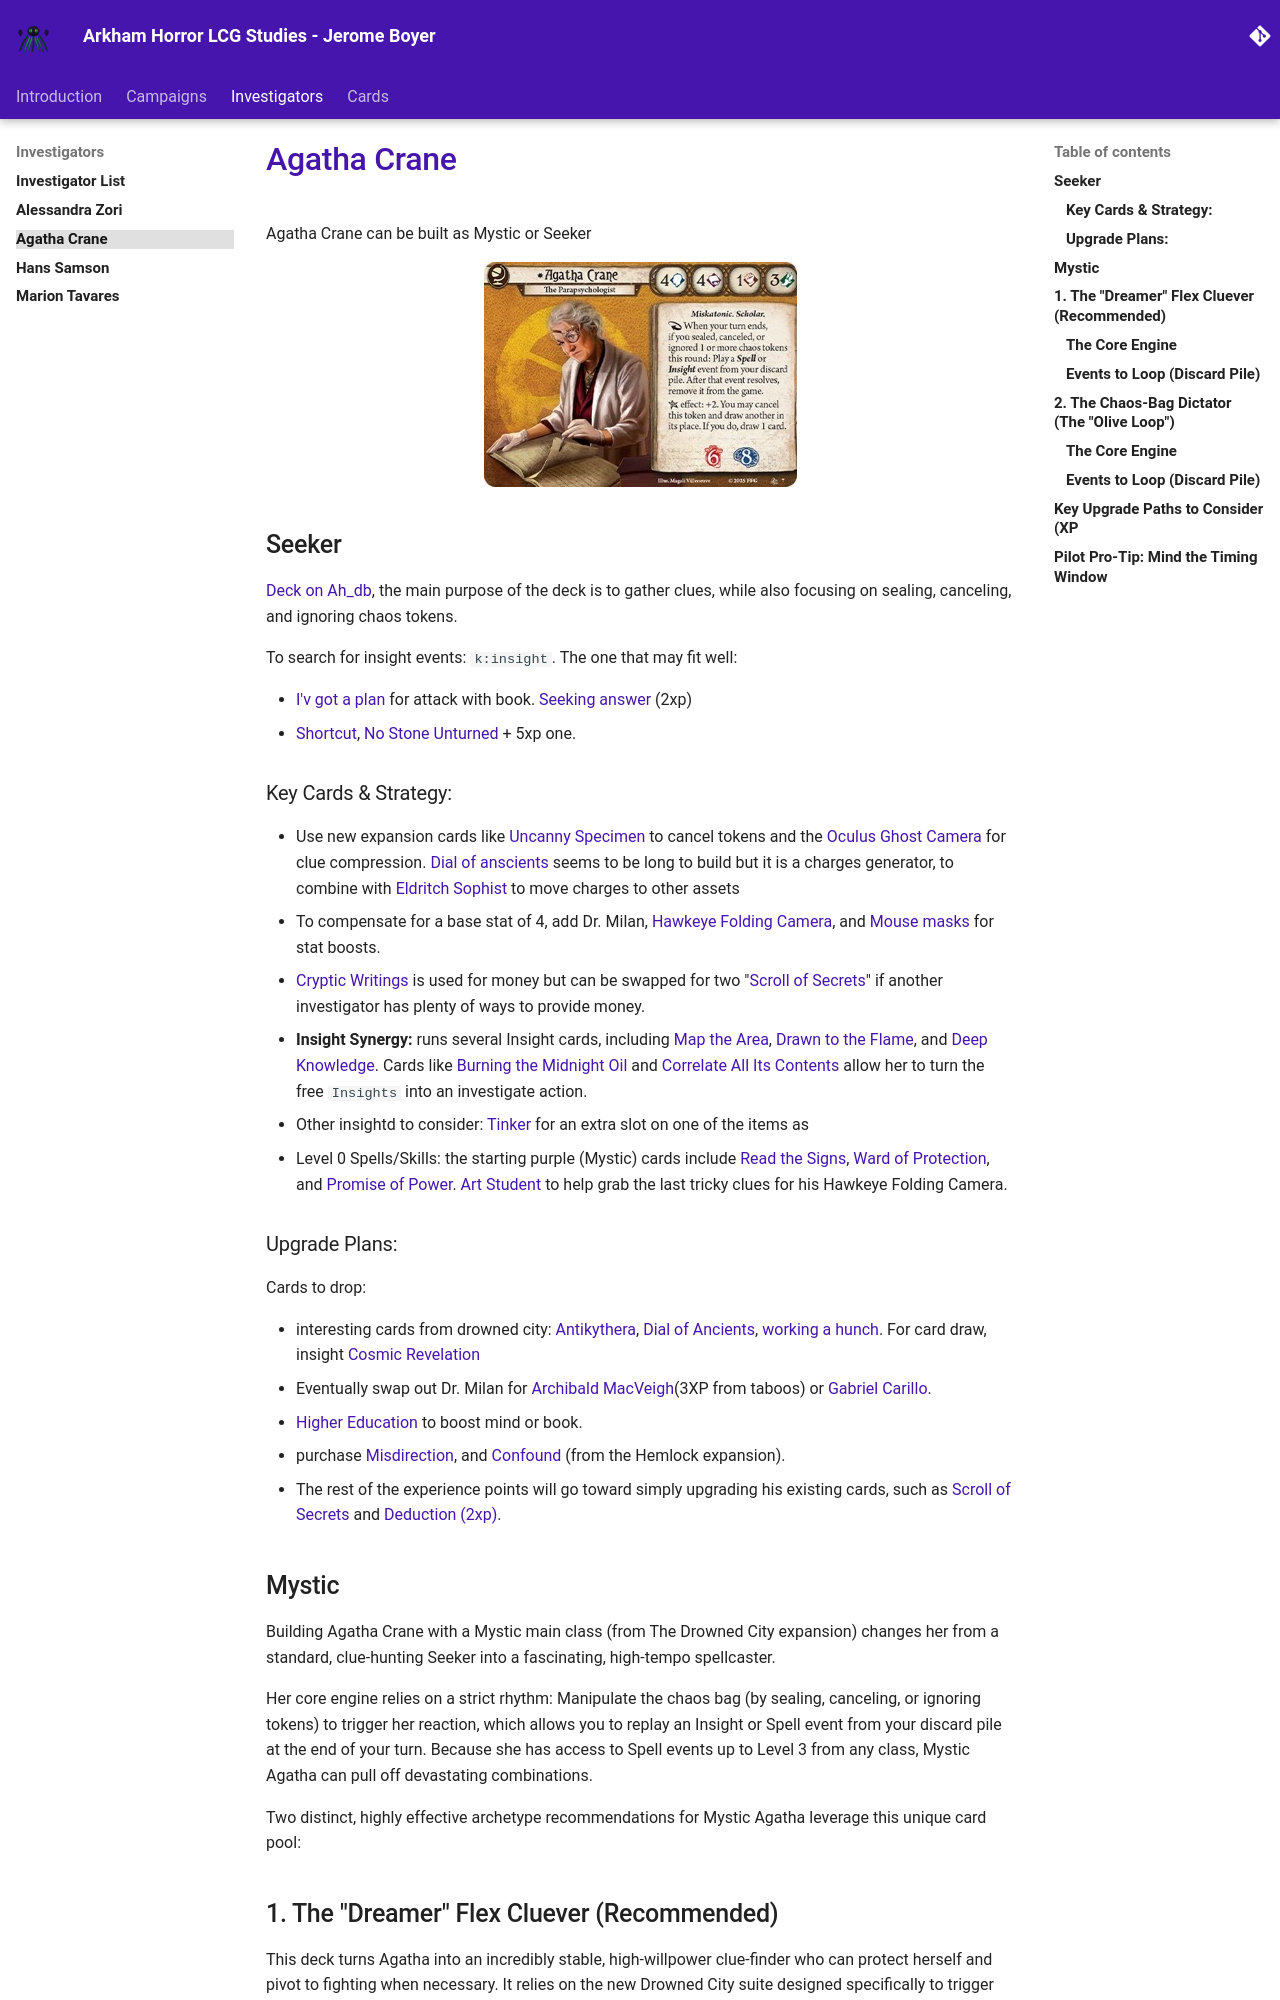

repository: jbcodeforce/ah · page: investigators/agatha_crane/index.html · generator: mkdocs

---
title: "Agatha Crane"
source: ah
ingested: 2026-06-21
tags: []
type: article
compiled: false
---

# [Agatha Crane](https://arkhamdb.com/card/11007)
Agatha Crane can be built as Mystic or Seeker

<figure markdown='span'>
![](./images/11007.png)
</figure>


## Seeker

[Deck on Ah_db](https://arkhamdb.com/deck/edit/6166349), the main purpose of the deck is to gather clues, while also focusing on sealing, canceling, and ignoring chaos tokens.

To search for insight events: `k:insight`. The one that may fit well:

* [I'v got a plan](https://arkhamdb.com/card/02107) for attack with book. [Seeking answer](https://arkhamdb.com/card/01685) (2xp)
* [Shortcut](https://arkhamdb.com/card/02022), [No Stone Unturned](https://arkhamdb.com/card/03026) + 5xp one.

### Key Cards & Strategy:

* Use new expansion cards like [Uncanny Specimen](https://arkhamdb.com/card/11039) to cancel tokens and the [Oculus Ghost Camera](https://arkhamdb.com/card/11009) for clue compression. [Dial of anscients](https://arkhamdb.com/card/11035) seems to be long to build but it is a charges generator, to combine with [Eldritch Sophist](https://arkhamdb.com/card/07111) to move charges to other assets
* To compensate for a base stat of 4, add Dr. Milan, [Hawkeye Folding Camera](https://arkhamdb.com/card/05154), and [Mouse masks](https://arkhamdb.com/card/10043) for stat boosts.
* [Cryptic Writings](https://arkhamdb.com/card/60215) is used for money but can be swapped for two "[Scroll of Secrets]()" if another investigator has plenty of ways to provide money.
* **Insight Synergy:** runs several Insight cards, including  [Map the Area](https://arkhamdb.com/card/09048), [Drawn to the Flame](https://arkhamdb.com/card/01064), and [Deep Knowledge](https://arkhamdb.com/card/07023). Cards like [Burning the Midnight Oil](https://arkhamdb.com/card/60214) and [Correlate All Its Contents](https://arkhamdb.com/card/11040) allow her to turn the free `Insights` into an investigate action.
* Other insightd to consider: [Tinker](https://arkhamdb.com/card/10028) for an extra slot on one of the items as 
* Level 0 Spells/Skills: the starting purple (Mystic) cards include [Read the Signs](https://arkhamdb.com/card/06117), [Ward of Protection](https://arkhamdb.com/card/01065), and [Promise of Power](https://arkhamdb.com/card/07032). [Art Student](https://arkhamdb.com/card/02149) to help grab the last tricky clues for his Hawkeye Folding Camera.

### Upgrade Plans:

Cards to drop: 

* interesting cards from drowned city: [Antikythera](), [Dial of Ancients](https://arkhamdb.com/card/11046), [working a hunch](). For card draw, insight [Cosmic Revelation](https://arkhamdb.com/card/11041)
* Eventually swap out Dr. Milan for [Archibald MacVeigh](https://arkhamdb.com/card/11117)(3XP from taboos) or [Gabriel Carillo](https://arkhamdb.com/card/10052).
* [Higher Education](https://arkhamdb.com/card/02187) to boost mind or book. 
* purchase [Misdirection](https://arkhamdb.com/card/11043), and [Confound](https://arkhamdb.com/card/10057) (from the Hemlock expansion).
* The rest of the experience points will go toward simply upgrading his existing cards, such as [Scroll of Secrets](https://arkhamdb.com/card/05188) and [Deduction (2xp)](https://arkhamdb.com/card/60275).

## Mystic

Building Agatha Crane with a Mystic main class (from The Drowned City expansion) changes her from a standard, clue-hunting Seeker into a fascinating, high-tempo spellcaster.

Her core engine relies on a strict rhythm: Manipulate the chaos bag (by sealing, canceling, or ignoring tokens) to trigger her reaction, which allows you to replay an Insight or Spell event from your discard pile at the end of your turn. Because she has access to Spell events up to Level 3 from any class, Mystic Agatha can pull off devastating combinations.  

Two distinct, highly effective archetype recommendations for Mystic Agatha leverage this unique card pool:

## 1. The "Dreamer" Flex Cluever (Recommended)

This deck turns Agatha into an incredibly stable, high-willpower clue-finder who can protect herself and pivot to fighting when necessary. It relies on the new Drowned City suite designed specifically to trigger her ability.
